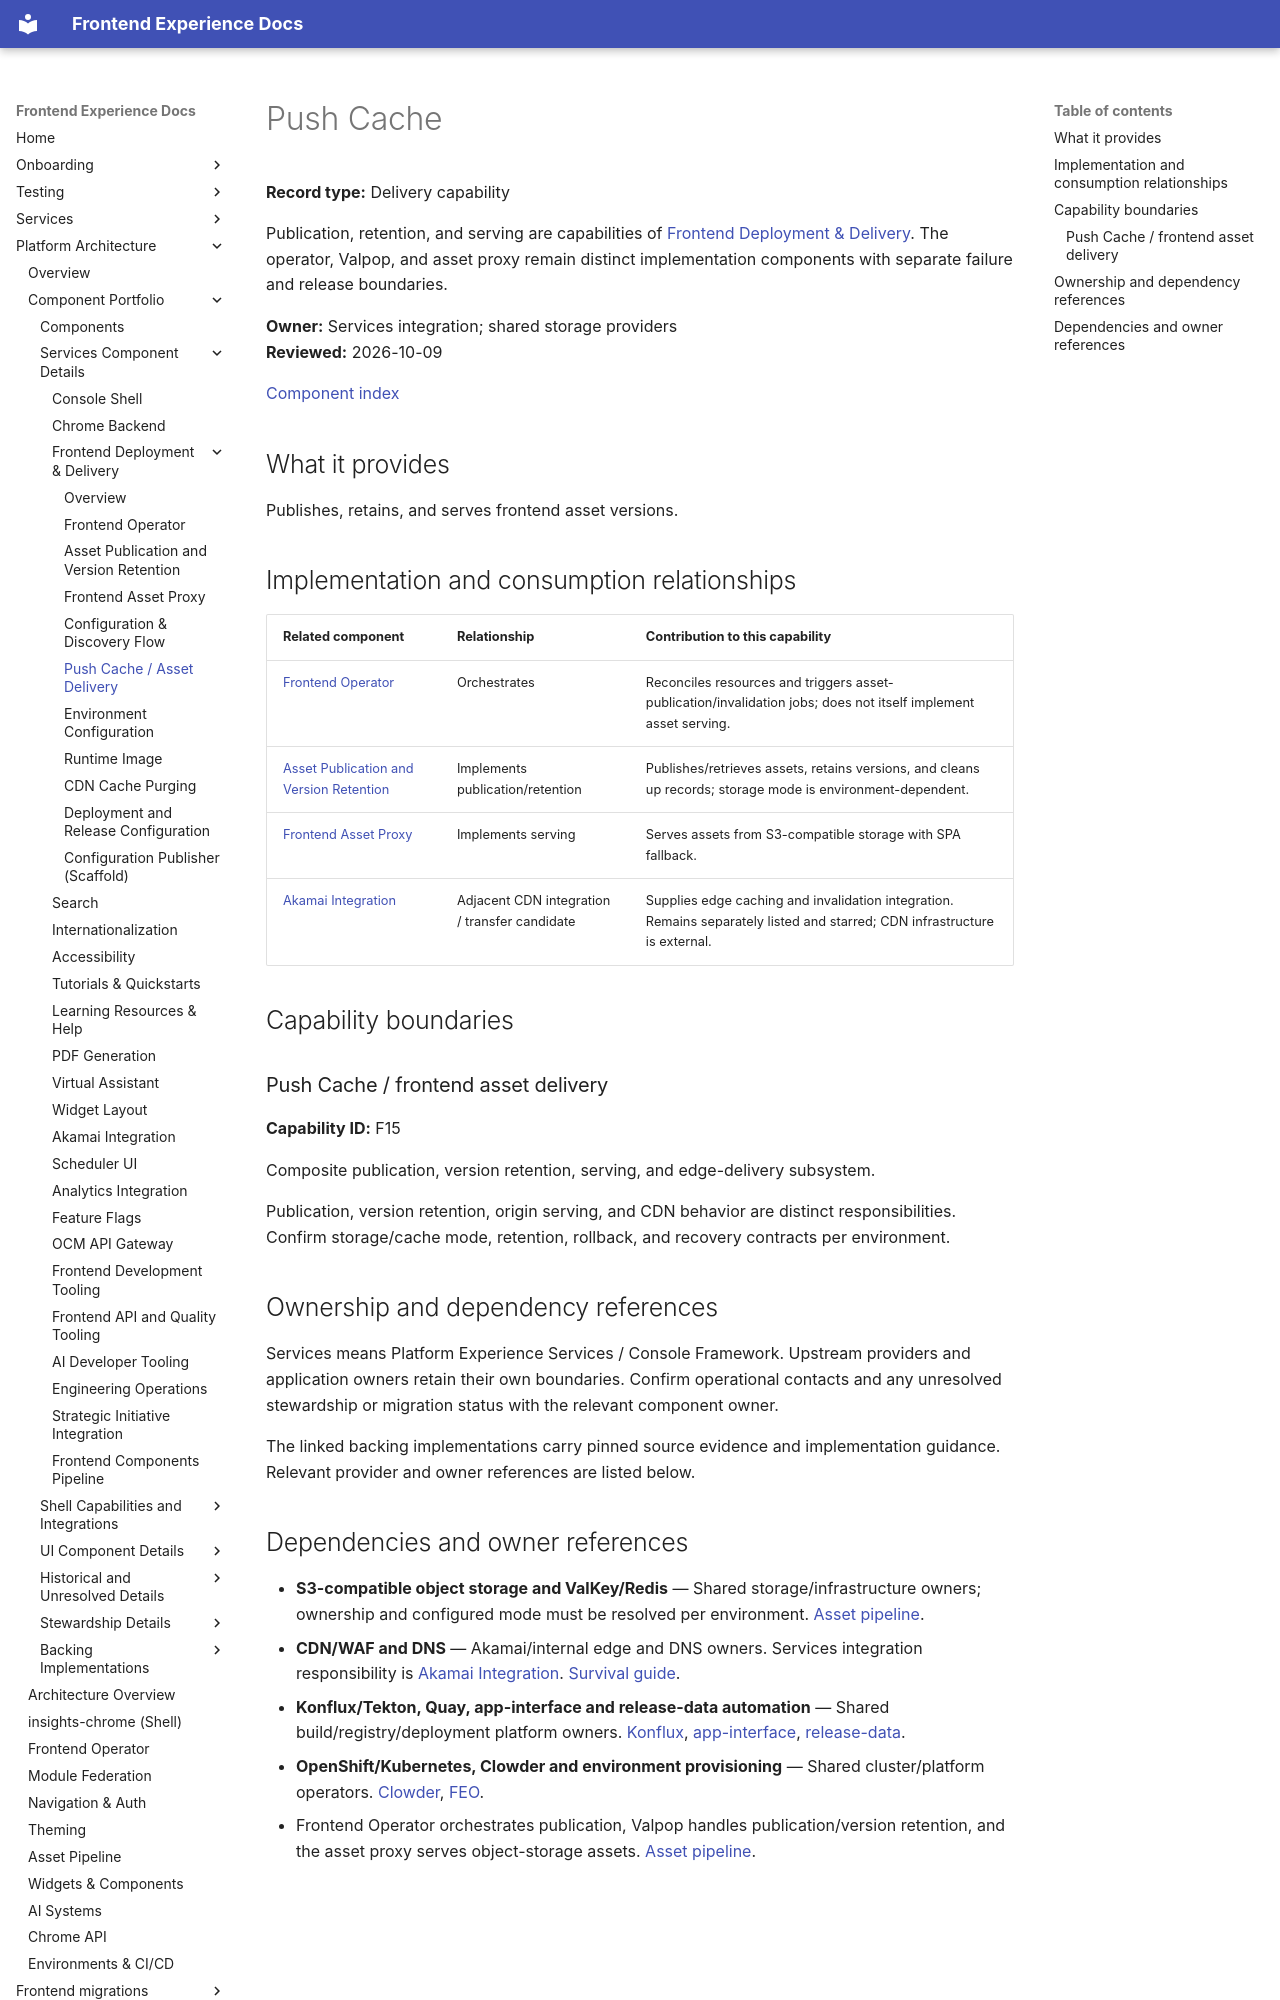

repository: RedHatInsights/frontend-experience-docs · page: platform/components/push-cache/index.html · generator: mkdocs

# Push Cache

**Record type:** Delivery capability

Publication, retention, and serving are capabilities of [Frontend Deployment & Delivery](frontend-deployment-delivery.md). The operator, Valpop, and asset proxy remain distinct implementation components with separate failure and release boundaries.

**Owner:** Services integration; shared storage providers  
**Reviewed:** 2026-10-09

[Component index](../component-catalog.md)

## What it provides

Publishes, retains, and serves frontend asset versions.

<a id="backing-repositories-and-responsibilities"></a>

## Implementation and consumption relationships

| Related component | Relationship | Contribution to this capability |
|-------------------|--------------|---------------------------------|
| [Frontend Operator](frontend-operator.md) | Orchestrates | Reconciles resources and triggers asset-publication/invalidation jobs; does not itself implement asset serving. |
| [Asset Publication and Version Retention](valpop.md) | Implements publication/retention | Publishes/retrieves assets, retains versions, and cleans up records; storage mode is environment-dependent. |
| [Frontend Asset Proxy](frontend-asset-proxy.md) | Implements serving | Serves assets from S3-compatible storage with SPA fallback. |
| [Akamai Integration](akamai-integration.md) | Adjacent CDN integration / transfer candidate | Supplies edge caching and invalidation integration. Remains separately listed and starred; CDN infrastructure is external. |

## Capability boundaries

<a id="f15"></a>

### Push Cache / frontend asset delivery

**Capability ID:** F15

Composite publication, version retention, serving, and edge-delivery subsystem.

Publication, version retention, origin serving, and CDN behavior are distinct responsibilities. Confirm storage/cache mode, retention, rollback, and recovery contracts per environment.

## Ownership and dependency references

Services means Platform Experience Services / Console Framework. Upstream providers and application owners retain their own boundaries. Confirm operational contacts and any unresolved stewardship or migration status with the relevant component owner.

The linked backing implementations carry pinned source evidence and implementation guidance. Relevant provider and owner references are listed below.
